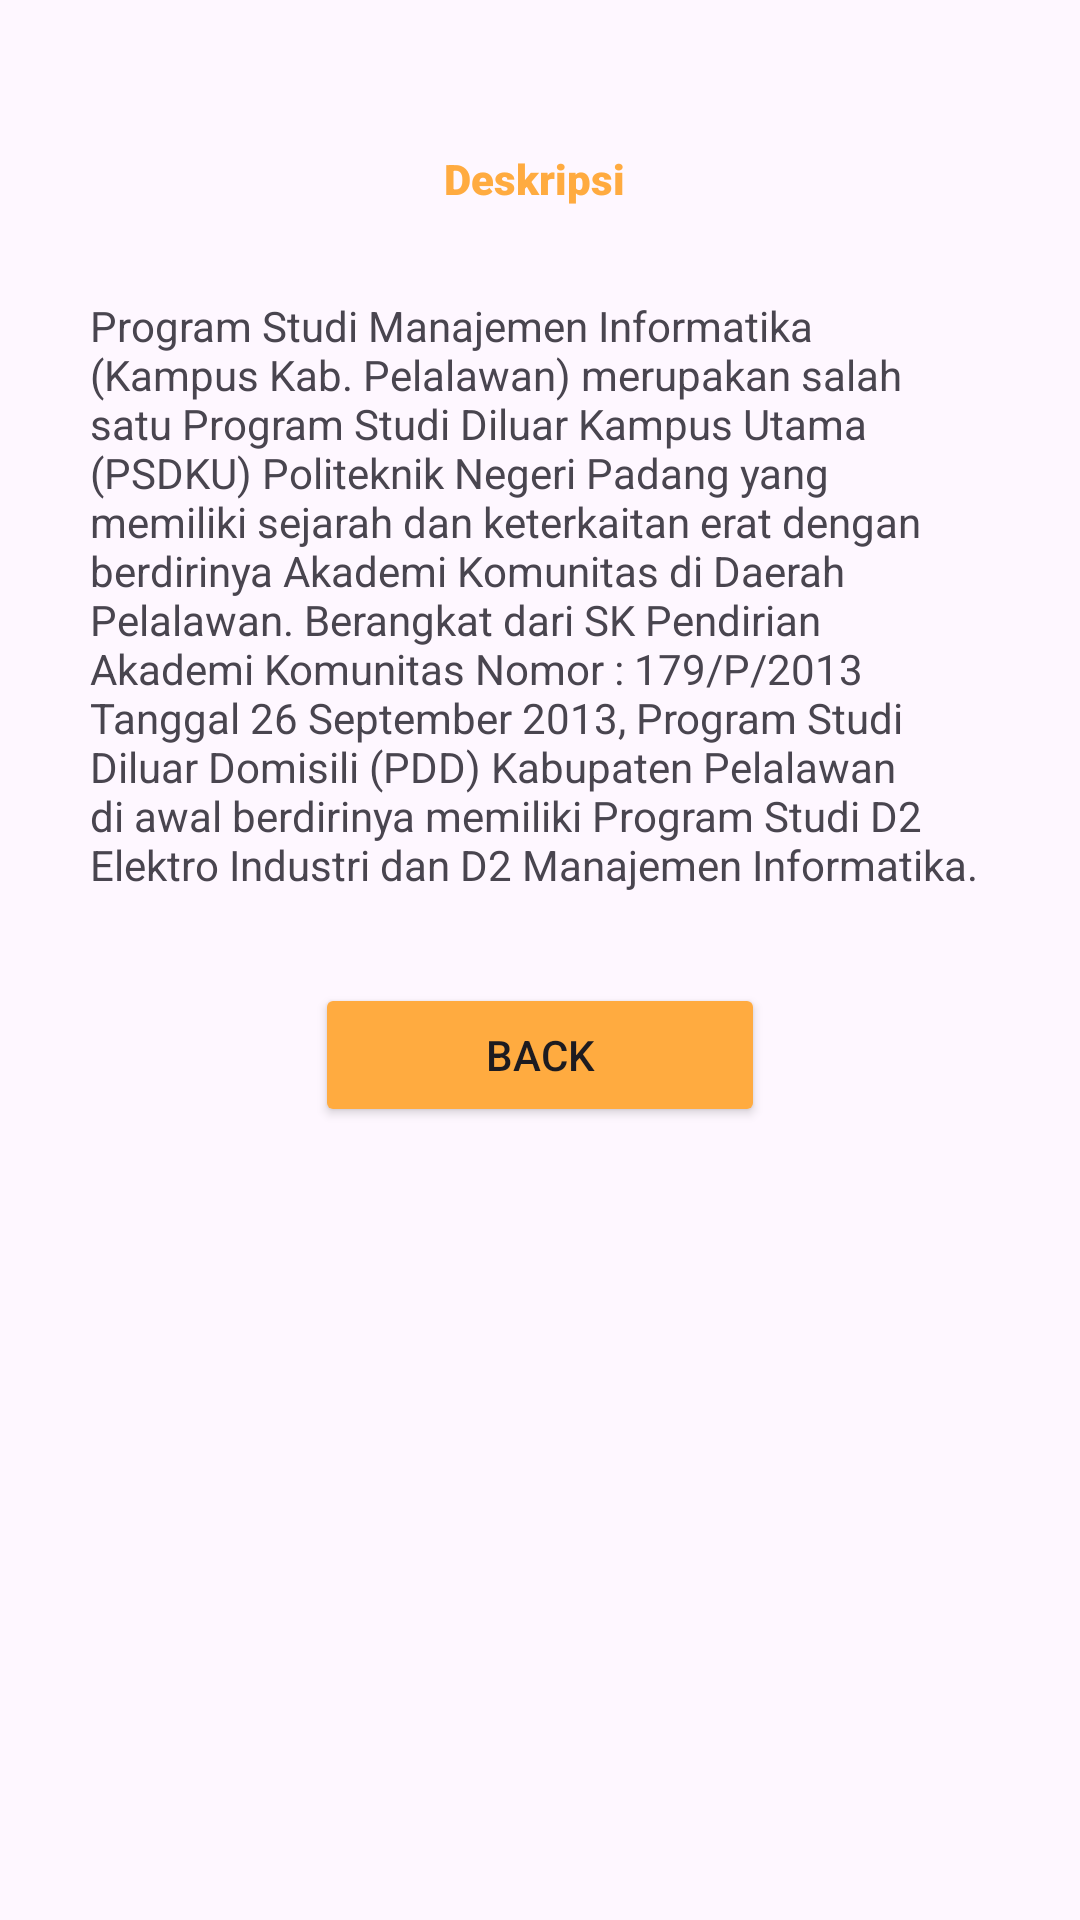

Android layout source for this screen:
<!-- AndroidManifest.xml: application theme Theme.Lat23SeptemberMIC_fanntt -->
<!-- res/layout/activity_tekom.xml -->
<?xml version="1.0" encoding="utf-8"?>
<androidx.constraintlayout.widget.ConstraintLayout xmlns:android="http://schemas.android.com/apk/res/android"
    xmlns:app="http://schemas.android.com/apk/res-auto"
    xmlns:tools="http://schemas.android.com/tools"
    android:id="@+id/main"
    android:layout_width="match_parent"
    android:layout_height="match_parent"
    android:backgroundTint="#FEAA40"
    tools:context=".Tekom">


    <LinearLayout
        android:layout_width="match_parent"
        android:layout_height="match_parent"
        android:orientation="vertical">

        <TextView
            android:id="@+id/textView2"
            android:layout_width="wrap_content"
            android:layout_height="wrap_content"
            android:layout_gravity="center"
            android:layout_marginTop="50sp"
            android:fontFamily="sans-serif-black"
            android:text="Deskripsi "
            android:textColor="#FFAB40" />

        <TextView
            android:id="@+id/textView4"
            android:layout_width="match_parent"
            android:layout_height="wrap_content"
            android:layout_margin="30sp"
            android:layout_marginTop="50sp"
            android:text="Program Studi Manajemen Informatika (Kampus Kab. Pelalawan) merupakan salah satu Program Studi Diluar Kampus Utama (PSDKU) Politeknik Negeri Padang yang memiliki sejarah dan keterkaitan erat dengan berdirinya Akademi Komunitas di Daerah Pelalawan. Berangkat dari SK Pendirian Akademi Komunitas Nomor : 179/P/2013 Tanggal 26 September 2013, Program Studi Diluar Domisili (PDD) Kabupaten Pelalawan di awal berdirinya memiliki Program Studi D2 Elektro Industri dan D2 Manajemen Informatika." />

        <Button
            android:id="@+id/btntekom"
            android:layout_width="150sp"
            android:layout_height="wrap_content"
            android:layout_gravity="center"
            android:backgroundTint="#FFAB40"
            android:text="back"
            app:cornerRadius="1dp" />

    </LinearLayout>

</androidx.constraintlayout.widget.ConstraintLayout>
<!-- resources referenced by this layout -->
<resources>
  <style name="Theme.Lat23SeptemberMIC_fanntt" parent="Base.Theme.Lat23SeptemberMIC_fanntt" />
  <style name="Base.Theme.Lat23SeptemberMIC_fanntt" parent="Theme.Material3.DayNight.NoActionBar">
          
          
      </style>
</resources>
